Run: headless pygame with SDL's dummy video driver; simulated clock (each Clock.tick advances the game by its frame time, no real sleeping); random seed 0; keys injected as events and as key.get_pressed() state; no mouse input; restart key RETURN tapped at the start of phases 3 and 4.
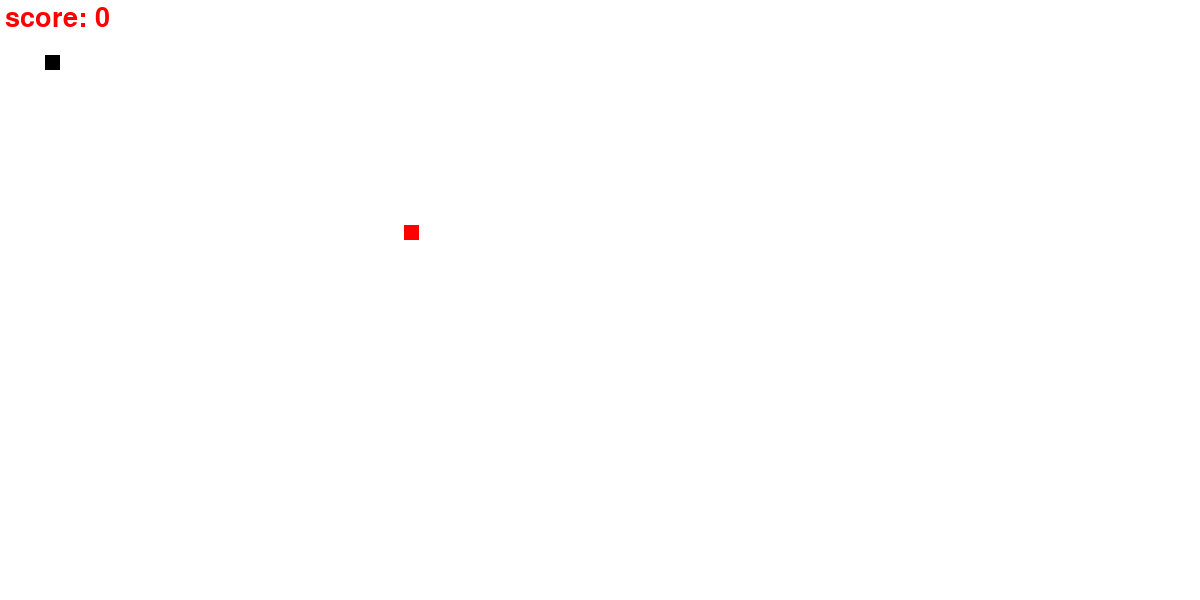
Frame 1 of 4 · flips 1–60 · no input
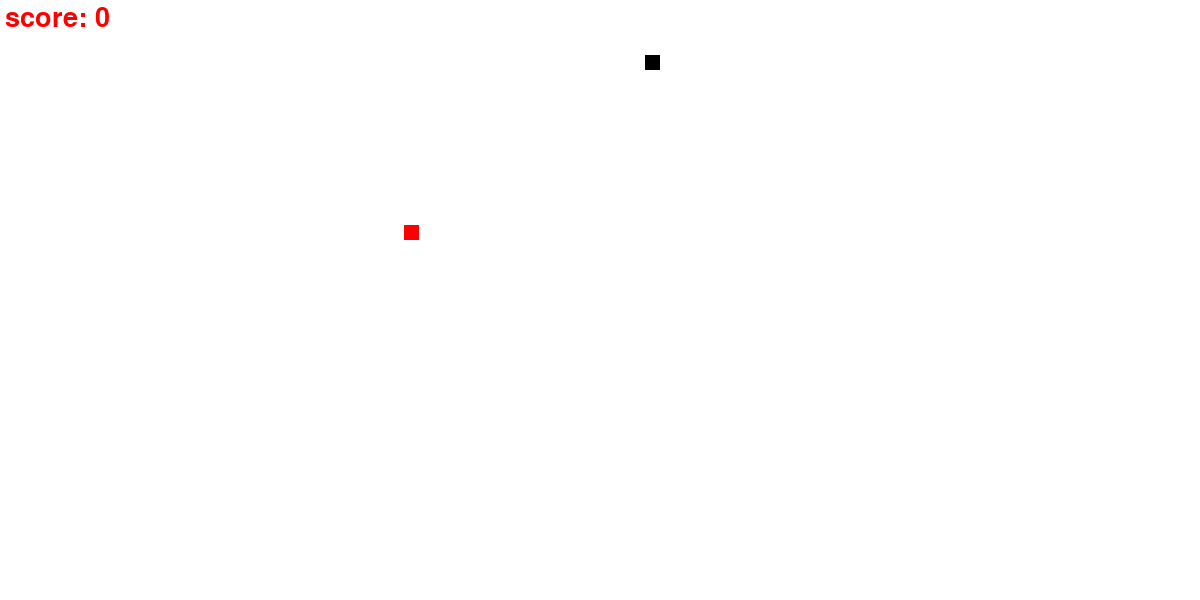
Frame 2 of 4 · flips 61–180 · tapped SPACE, RETURN · held RIGHT (→), D
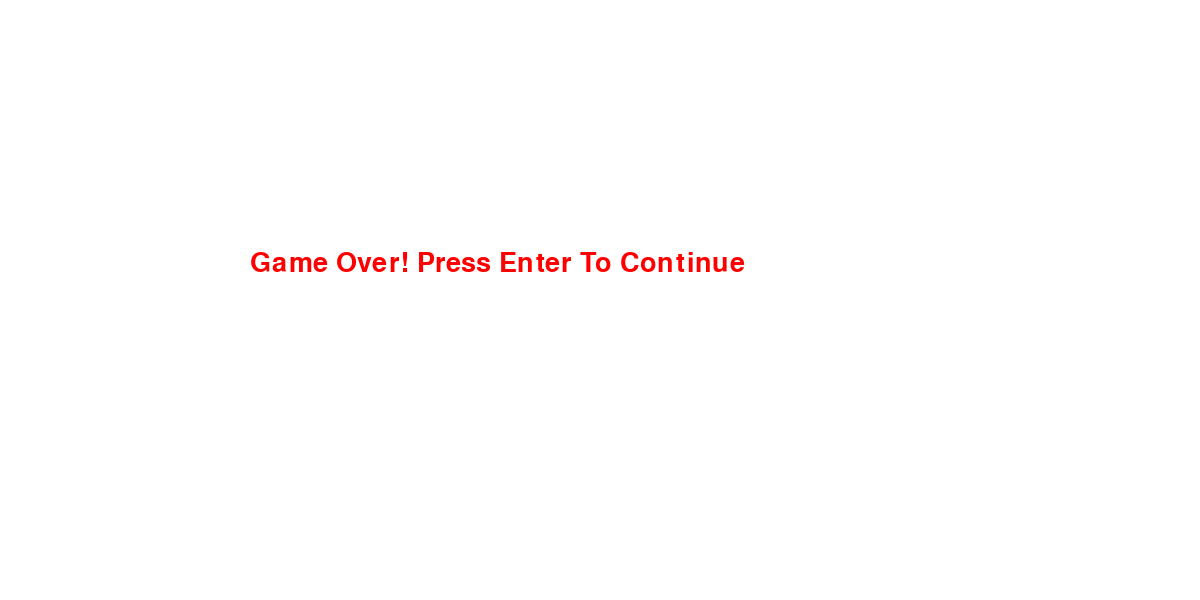
Frame 3 of 4 · flips 181–300 · tapped RETURN · held DOWN (↓), S
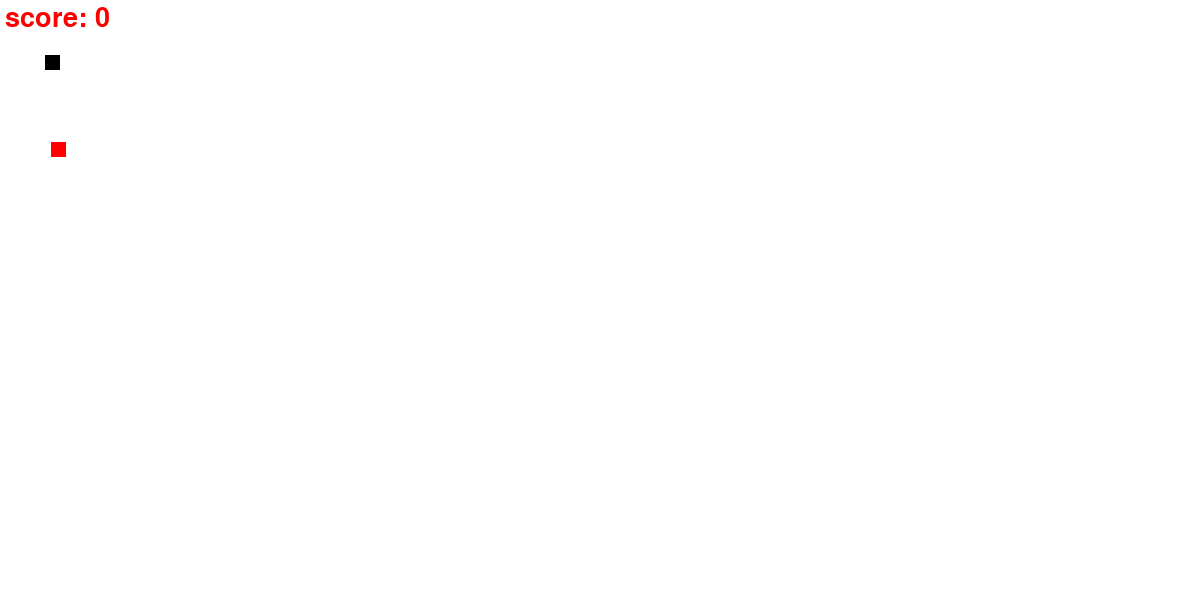
Frame 4 of 4 · flips 301–420 · tapped RETURN · held LEFT (←), A, UP (↑), W

The pygame program that drew these frames:

# start snack game

import pygame
import random


X = pygame.init()

white = (255, 255, 255)
red = (255, 0, 0)
black = (0, 0, 0)


screen_width = 1200
screen_hight = 600

# creating window
gameWindow = pygame.display.set_mode((screen_width, screen_hight))
pygame.display.set_caption("SnackesWithHarry")
pygame.display.update()


clock = pygame.time.Clock()
font = pygame.font.SysFont(None, 40)
def text_screen(text, color, x, y):
    screen_text = font.render(text,  True, color)
    gameWindow.blit(screen_text, [x,y])



def plot_snack(gameWindow, color, snk_list, snack_size):
    for x,y in snk_list:
    #   print(snk_list)
      pygame.draw.rect(gameWindow, color, [x, y, snack_size, snack_size])



# creating game loop
def game_loop():
    
    # game specific variables
    exit_games = False
    game_over = False
    snack_X = 45
    snack_y = 55
    snack_size = 15         #maintence the size of snack
    velocity_x = 0
    velocity_y = 0
    food_X = random.randint(10, screen_width/2)
    food_y = random.randint(10, screen_hight/2)
    snk_list = []
    snk_lenth = 1
    score = 0
    fps = 40                 #maintence the speed of snack
    init_valocity = 5        #maintence the speed of snack


    while not exit_games:
        if game_over:
            gameWindow.fill(white)
            text_screen("Game Over! Press Enter To Continue", red, 250, 250)
        
            for event in pygame.event.get(): 
                # print(event)                         
                    if event.type == pygame.QUIT:
                        exit_games = True
                    
                    if event.type == pygame.KEYDOWN:
                        if event.key == pygame.K_RETURN:
                            game_loop()    #game over if it will touch the wall and after press enter it will restart.


        else:
            for event in pygame.event.get(): 
            # print(event)                         
                if event.type == pygame.QUIT:
                    exit_games = True
                
                if event.type == pygame.KEYDOWN:
                    if event.key == pygame.K_RIGHT:
                        velocity_x =   init_valocity
                        velocity_y = 0
            
                    if event.key == pygame.K_LEFT:
                        velocity_x =  - init_valocity
                        velocity_y = 0

                    if event.key == pygame.K_UP:
                        velocity_y  =  - init_valocity
                        velocity_x = 0

                    if event.key == pygame.K_DOWN:
                        velocity_y  =  init_valocity
                        velocity_x = 0
            
            snack_X += velocity_x
            snack_y += velocity_y


            if abs(snack_X - food_X)<10 and abs(snack_y - food_y)<10:    #maintain the overlap of snack on food
                score = score + 1
                # print("score : ", score * 5)
                food_X = random.randint(10, screen_width/2)
                food_y = random.randint(10, screen_hight/2)
                snk_lenth += 4   #we are increasing coordinate

            
            
            gameWindow.fill(white)
            text_screen("score: "+ str(score * 5), red, 5, 5)
            pygame.draw.rect(gameWindow, red, [food_X, food_y, snack_size, snack_size])


            head = []
            head.append(snack_X)
            head.append(snack_y)
            snk_list.append(head)

            if len(snk_list)>snk_lenth:
                del snk_list[0]

            if head in snk_list[:-1]:
                game_over = True


            if snack_X < 0 or snack_X > screen_width or snack_y < 0 or snack_y > screen_hight:
                game_over = True
                # print("game_over")

            # pygame.draw.rect(gameWindow, black, [snack_X, snack_y, snack_size, snack_size])
            plot_snack(gameWindow, black, snk_list, snack_size)

        pygame.display.update()
        clock.tick(fps)


    pygame.quit()
    quit()


game_loop()



"Le mar gya saap! Chal Enter dbaa firse khelna hai To.."
